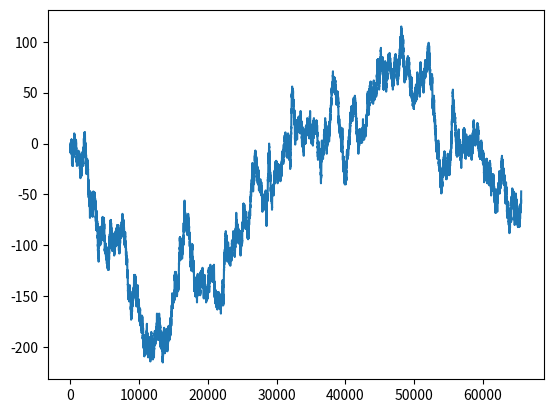

Reproduce this figure in Python.
import matplotlib.pyplot as plt
import numpy as np
import random
import math

num_walks = 2**16

xpoints = np.arange(0,num_walks)
ypoints = np.empty(num_walks)

cur_spot = 0


# Random walk scenario
for points in xpoints:
    
    ypoints[points] = cur_spot
    
    rand = random.randint(0,1)
    
    if (rand == 1):
        cur_spot += 1
    else:
        cur_spot -= 1
    
zpoints = zip(xpoints,ypoints)
keys = dict(zpoints)

print(keys)
    
    
    
    
    


plt.plot(xpoints, ypoints)
plt.show()